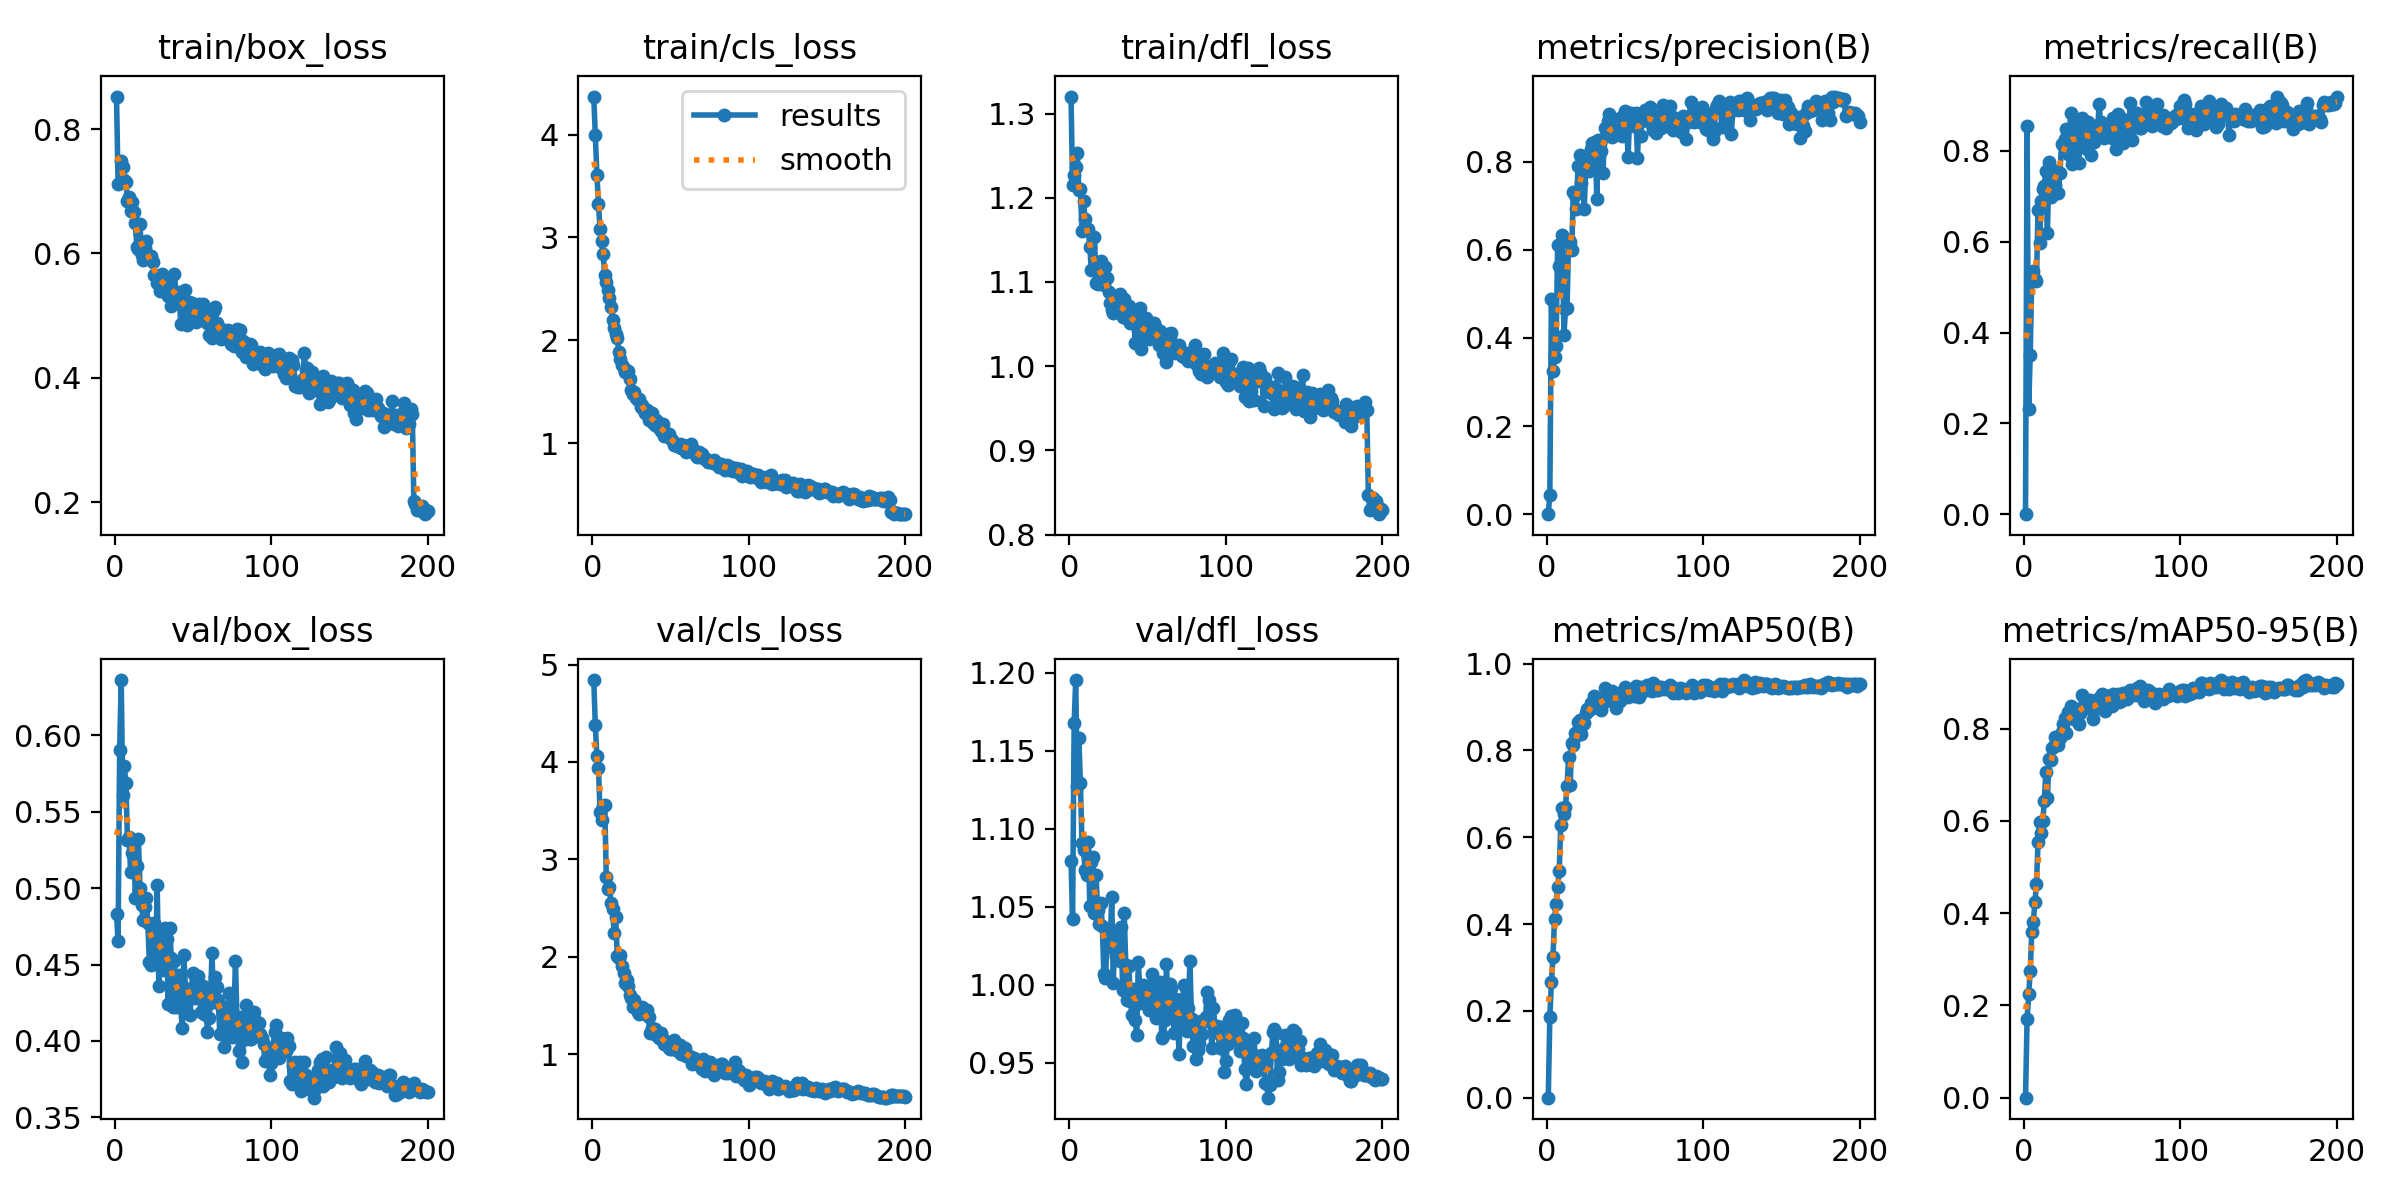

Source data for this figure (header and first rows):
epoch, train/box_loss, train/cls_loss, train/dfl_loss, metrics/precision(B), metrics/recall(B), metrics/mAP50(B), metrics/mAP50-95(B), val/box_loss, val/cls_loss, val/dfl_loss, lr/pg0, lr/pg1, lr/pg2
1, 0.8522, 4.371, 1.32, 0, 0, 0, 0, 0.4828, 4.841, 1.079, 0.0001032, 0.0001032, 0.0001032
2, 0.7116, 3.993, 1.216, 0.04444, 0.8553, 0.1861, 0.1703, 0.4654, 4.375, 1.042, 0.0002088, 0.0002088, 0.0002088
3, 0.7138, 3.611, 1.226, 0.4891, 0.2306, 0.2659, 0.2238, 0.5903, 4.06, 1.167, 0.0003132, 0.0003132, 0.0003132
4, 0.7482, 3.328, 1.236, 0.3253, 0.3503, 0.3246, 0.2743, 0.6363, 3.941, 1.195, 0.000328, 0.000328, 0.000328
5, 0.7397, 3.085, 1.253, 0.3565, 0.5194, 0.4122, 0.3584, 0.5611, 3.486, 1.127, 0.0003264, 0.0003264, 0.0003264
6, 0.7173, 2.965, 1.209, 0.3828, 0.5361, 0.4461, 0.3819, 0.5797, 3.401, 1.158, 0.0003248, 0.0003248, 0.0003248
7, 0.7146, 2.837, 1.21, 0.6113, 0.5186, 0.4847, 0.4234, 0.5687, 3.552, 1.129, 0.0003231, 0.0003231, 0.0003231
8, 0.6845, 2.638, 1.161, 0.5643, 0.5135, 0.5223, 0.4627, 0.5319, 3.561, 1.091, 0.0003215, 0.0003215, 0.0003215
9, 0.6904, 2.569, 1.196, 0.5057, 0.6707, 0.6277, 0.5541, 0.5338, 2.821, 1.086, 0.0003198, 0.0003198, 0.0003198
10, 0.668, 2.492, 1.175, 0.6327, 0.5967, 0.6673, 0.597, 0.5104, 2.692, 1.073, 0.0003182, 0.0003182, 0.0003182
11, 0.6825, 2.41, 1.161, 0.4059, 0.69, 0.6528, 0.5742, 0.523, 2.712, 1.07, 0.0003165, 0.0003165, 0.0003165
12, 0.6664, 2.325, 1.163, 0.465, 0.7167, 0.6689, 0.5988, 0.5314, 2.555, 1.091, 0.0003149, 0.0003149, 0.0003149
13, 0.6487, 2.192, 1.142, 0.4674, 0.7227, 0.7189, 0.6424, 0.4938, 2.495, 1.051, 0.0003132, 0.0003132, 0.0003132
14, 0.6107, 2.121, 1.114, 0.6214, 0.7566, 0.7847, 0.7065, 0.5143, 2.244, 1.079, 0.0003116, 0.0003116, 0.0003116
15, 0.6076, 2.059, 1.114, 0.618, 0.6185, 0.7211, 0.6491, 0.5322, 2.413, 1.082, 0.0003099, 0.0003099, 0.0003099
16, 0.6473, 2.026, 1.153, 0.5993, 0.7745, 0.816, 0.7351, 0.4998, 2.013, 1.046, 0.0003083, 0.0003083, 0.0003083
17, 0.5975, 1.887, 1.098, 0.7311, 0.6978, 0.8122, 0.7326, 0.4889, 1.986, 1.07, 0.0003066, 0.0003066, 0.0003066
18, 0.59, 1.815, 1.098, 0.7238, 0.7182, 0.8408, 0.7575, 0.4793, 2.022, 1.048, 0.000305, 0.000305, 0.000305
19, 0.6082, 1.754, 1.121, 0.6924, 0.7546, 0.8339, 0.763, 0.4879, 1.907, 1.039, 0.0003033, 0.0003033, 0.0003033
20, 0.6199, 1.731, 1.125, 0.7899, 0.7252, 0.8661, 0.7818, 0.4934, 1.832, 1.052, 0.0003017, 0.0003017, 0.0003017
21, 0.597, 1.694, 1.107, 0.8158, 0.7564, 0.8692, 0.7822, 0.477, 1.735, 1.038, 0.0003, 0.0003, 0.0003
22, 0.5949, 1.701, 1.097, 0.7517, 0.7068, 0.8371, 0.7655, 0.4517, 1.757, 1.007, 0.0002984, 0.0002984, 0.0002984
23, 0.5954, 1.699, 1.117, 0.8112, 0.7518, 0.8607, 0.7796, 0.4498, 1.699, 1.004, 0.0002967, 0.0002967, 0.0002967
24, 0.5855, 1.626, 1.104, 0.6923, 0.815, 0.8627, 0.7921, 0.4653, 1.607, 1.026, 0.0002951, 0.0002951, 0.0002951
25, 0.5654, 1.517, 1.088, 0.7922, 0.8141, 0.886, 0.809, 0.477, 1.578, 1.031, 0.0002934, 0.0002934, 0.0002934
26, 0.5632, 1.481, 1.075, 0.8112, 0.8271, 0.8951, 0.8233, 0.4537, 1.488, 1.024, 0.0002918, 0.0002918, 0.0002918
27, 0.5533, 1.5, 1.067, 0.7793, 0.8477, 0.8921, 0.7901, 0.5018, 1.556, 1.056, 0.0002901, 0.0002901, 0.0002901
28, 0.5556, 1.436, 1.063, 0.8295, 0.7921, 0.9096, 0.837, 0.4362, 1.474, 1.001, 0.0002885, 0.0002885, 0.0002885
29, 0.5403, 1.414, 1.067, 0.8437, 0.822, 0.8968, 0.8234, 0.4699, 1.431, 1.034, 0.0002869, 0.0002869, 0.0002869
30, 0.5674, 1.427, 1.068, 0.8403, 0.8833, 0.9257, 0.8494, 0.4464, 1.415, 1.019, 0.0002852, 0.0002852, 0.0002852
31, 0.5526, 1.355, 1.075, 0.8451, 0.7721, 0.9075, 0.8258, 0.4574, 1.47, 1.03, 0.0002835, 0.0002835, 0.0002835
32, 0.559, 1.374, 1.086, 0.7164, 0.8686, 0.9024, 0.8199, 0.4738, 1.485, 1.015, 0.0002819, 0.0002819, 0.0002819
33, 0.5533, 1.322, 1.071, 0.8488, 0.8221, 0.9026, 0.8293, 0.4666, 1.451, 1.037, 0.0002803, 0.0002803, 0.0002803
34, 0.5322, 1.295, 1.059, 0.8396, 0.8031, 0.9128, 0.8426, 0.4239, 1.412, 0.9967, 0.0002786, 0.0002786, 0.0002786
35, 0.5536, 1.321, 1.079, 0.8255, 0.7728, 0.8932, 0.811, 0.4736, 1.45, 1.046, 0.000277, 0.000277, 0.000277
36, 0.5157, 1.221, 1.058, 0.7755, 0.854, 0.9085, 0.8333, 0.4544, 1.381, 1.012, 0.0002753, 0.0002753, 0.0002753
37, 0.5405, 1.241, 1.06, 0.8756, 0.873, 0.9436, 0.8721, 0.4221, 1.215, 0.9904, 0.0002737, 0.0002737, 0.0002737
38, 0.5674, 1.292, 1.072, 0.8574, 0.8574, 0.9187, 0.8429, 0.452, 1.267, 1.012, 0.000272, 0.000272, 0.000272
39, 0.5341, 1.191, 1.052, 0.8921, 0.8152, 0.9162, 0.8514, 0.4222, 1.256, 0.9894, 0.0002704, 0.0002704, 0.0002704
40, 0.5336, 1.175, 1.057, 0.9078, 0.8038, 0.9196, 0.8504, 0.4259, 1.262, 0.9806, 0.0002687, 0.0002687, 0.0002687
41, 0.538, 1.228, 1.059, 0.881, 0.8644, 0.9289, 0.8566, 0.4434, 1.2, 0.9972, 0.0002671, 0.0002671, 0.0002671
42, 0.4874, 1.151, 1.027, 0.8564, 0.8563, 0.9358, 0.8623, 0.4221, 1.185, 0.9772, 0.0002654, 0.0002654, 0.0002654
43, 0.5348, 1.196, 1.065, 0.8757, 0.7902, 0.919, 0.8457, 0.4086, 1.169, 0.9677, 0.0002638, 0.0002638, 0.0002638
44, 0.511, 1.12, 1.055, 0.8666, 0.8275, 0.8986, 0.8212, 0.4563, 1.218, 1.015, 0.0002621, 0.0002621, 0.0002621
45, 0.5418, 1.188, 1.069, 0.8716, 0.8186, 0.9161, 0.8422, 0.4348, 1.153, 0.9961, 0.0002605, 0.0002605, 0.0002605
46, 0.4852, 1.068, 1.02, 0.8902, 0.8279, 0.921, 0.8528, 0.4269, 1.107, 0.9886, 0.0002588, 0.0002588, 0.0002588
47, 0.5218, 1.094, 1.041, 0.8986, 0.835, 0.9129, 0.8451, 0.4333, 1.11, 1, 0.0002572, 0.0002572, 0.0002572
48, 0.4973, 1.068, 1.034, 0.8593, 0.9029, 0.935, 0.8662, 0.4168, 1.129, 0.9932, 0.0002555, 0.0002555, 0.0002555
49, 0.5212, 1.084, 1.057, 0.9036, 0.8625, 0.9317, 0.8586, 0.4343, 1.059, 0.9994, 0.0002539, 0.0002539, 0.0002539
50, 0.5108, 1.053, 1.044, 0.9145, 0.8502, 0.9461, 0.8749, 0.4444, 1.057, 0.991, 0.0002522, 0.0002522, 0.0002522
51, 0.4911, 1.028, 1.032, 0.8925, 0.8273, 0.9373, 0.8726, 0.4283, 1.054, 0.9839, 0.0002506, 0.0002506, 0.0002506
52, 0.4895, 0.9805, 1.038, 0.8116, 0.8361, 0.9237, 0.8388, 0.4396, 1.147, 0.998, 0.0002489, 0.0002489, 0.0002489
53, 0.5073, 0.9901, 1.04, 0.9007, 0.8381, 0.9396, 0.87, 0.4423, 1.064, 1.007, 0.0002473, 0.0002473, 0.0002473
54, 0.5191, 0.9676, 1.051, 0.9103, 0.8569, 0.9354, 0.8666, 0.4308, 1.039, 0.9919, 0.0002456, 0.0002456, 0.0002456
55, 0.5038, 0.9793, 1.039, 0.8927, 0.8489, 0.9355, 0.8698, 0.4186, 1.035, 0.9789, 0.000244, 0.000244, 0.000244
56, 0.5188, 0.9885, 1.044, 0.8805, 0.8281, 0.9248, 0.85, 0.4357, 1.091, 0.9888, 0.0002423, 0.0002423, 0.0002423
57, 0.4985, 0.9472, 1.026, 0.9098, 0.8722, 0.9484, 0.8746, 0.4178, 1.004, 0.9833, 0.0002407, 0.0002407, 0.0002407
58, 0.5055, 0.9805, 1.042, 0.8092, 0.8594, 0.9454, 0.8712, 0.4341, 1.064, 1.002, 0.000239, 0.000239, 0.000239
59, 0.488, 0.9695, 1.03, 0.8938, 0.8037, 0.922, 0.8589, 0.4058, 1.062, 0.9658, 0.0002374, 0.0002374, 0.0002374
60, 0.4692, 0.9142, 1.015, 0.8579, 0.8814, 0.9466, 0.8757, 0.4152, 0.9837, 0.967, 0.0002358, 0.0002358, 0.0002358
... 140 more rows
